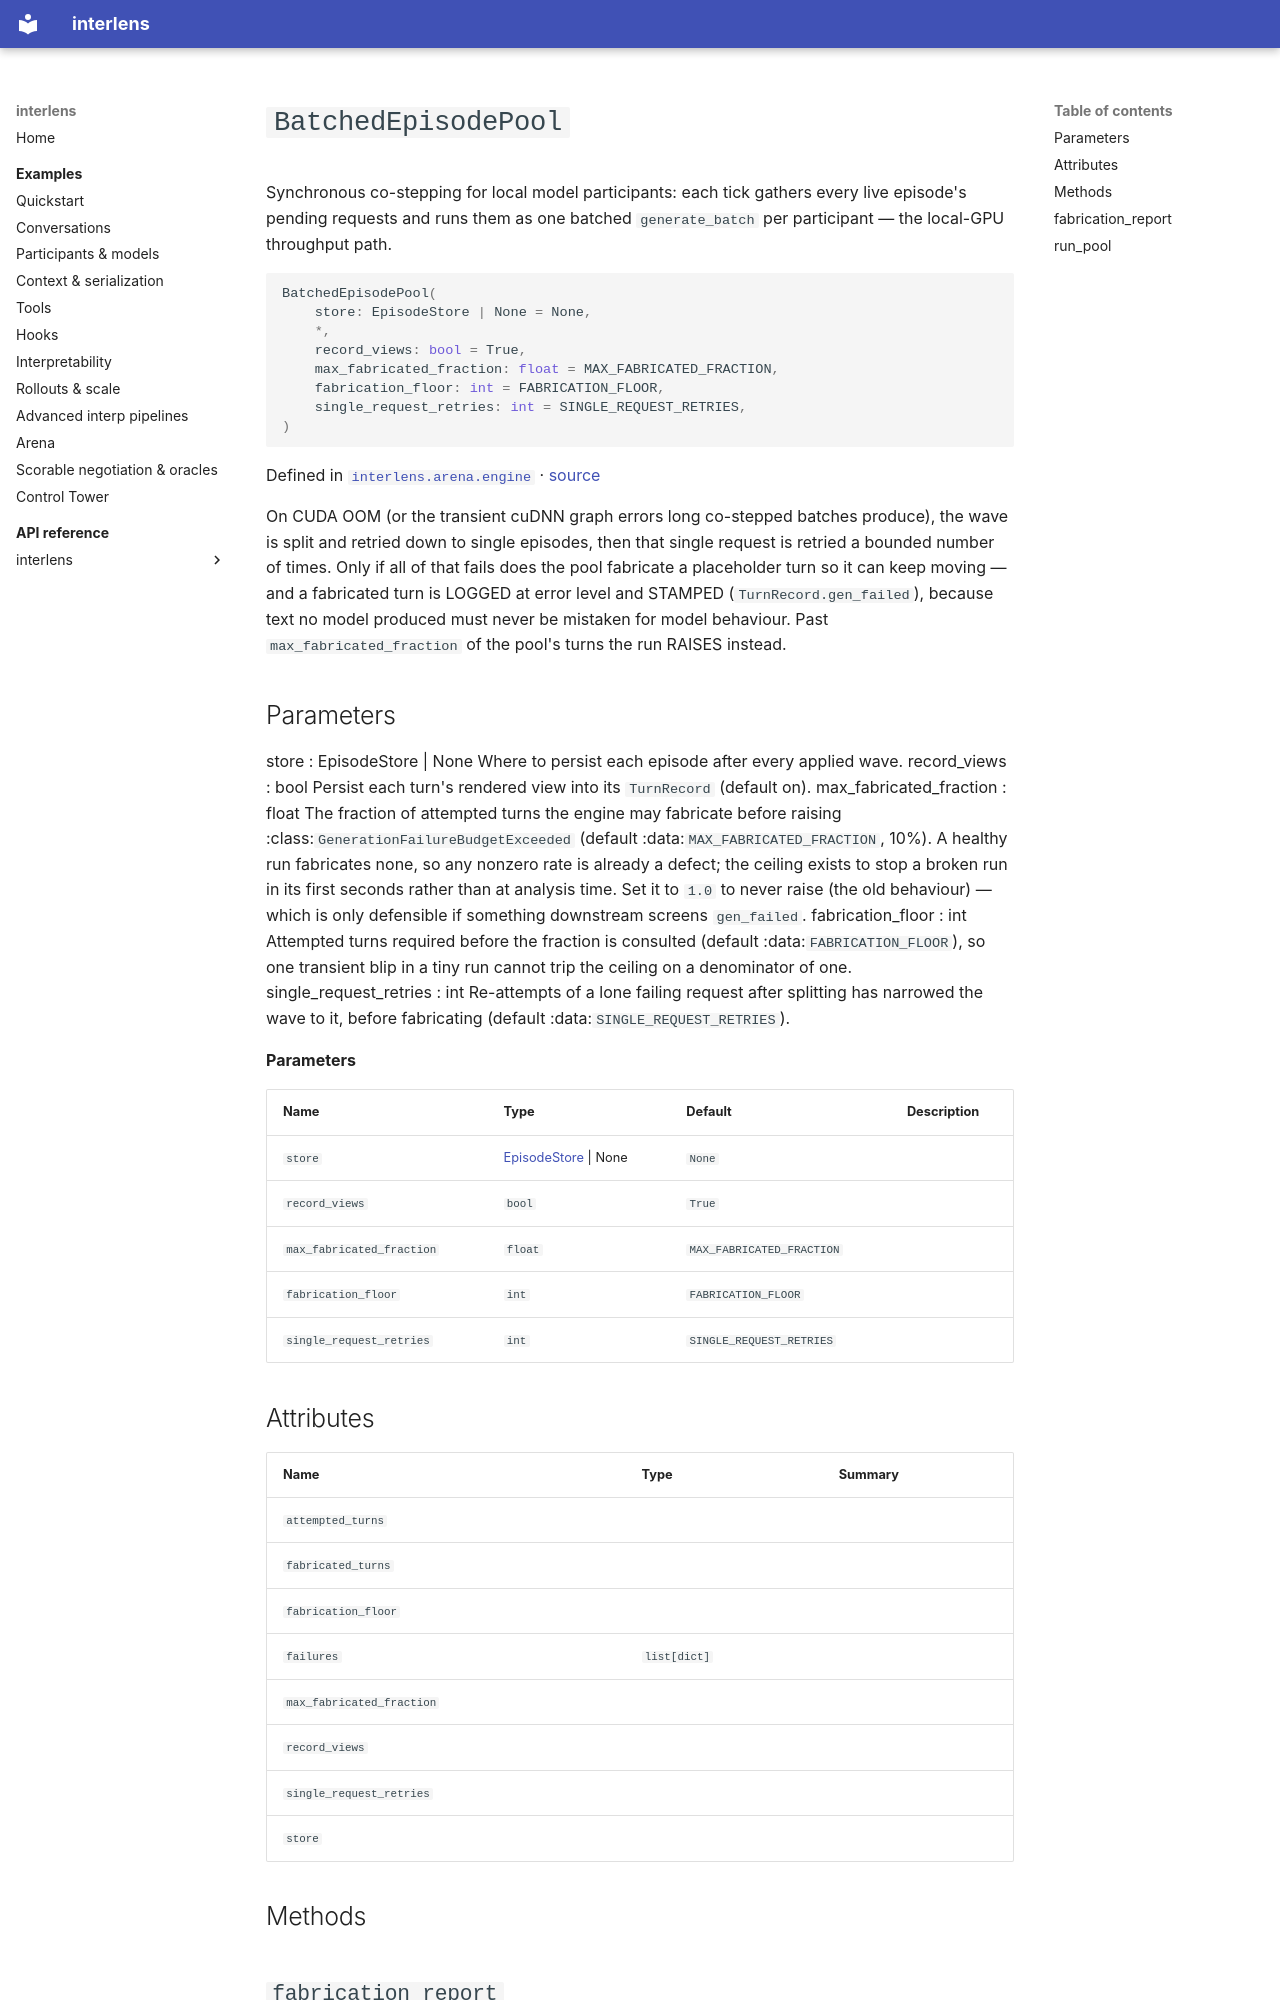

repository: Sid-MB/interlens · page: reference/interlens/arena/engine/BatchedEpisodePool/index.html · generator: mkdocs

# `BatchedEpisodePool`

Synchronous co-stepping for local model participants: each tick gathers every live episode's pending requests and runs them as one batched `generate_batch` per participant — the local-GPU throughput path.

```python
BatchedEpisodePool(
	store: EpisodeStore | None = None,
	*,
	record_views: bool = True,
	max_fabricated_fraction: float = MAX_FABRICATED_FRACTION,
	fabrication_floor: int = FABRICATION_FLOOR,
	single_request_retries: int = SINGLE_REQUEST_RETRIES,
)
```

Defined in [`interlens.arena.engine`](index.md) · [source](https://github.com/Sid-MB/interlens/blob/main/src/interlens/arena/engine.py#L760-L1042)

On CUDA OOM (or the transient cuDNN graph errors long co-stepped batches produce), the wave is split and
retried down to single episodes, then that single request is retried a bounded number of times. Only if all of
that fails does the pool fabricate a placeholder turn so it can keep moving — and a fabricated turn is LOGGED
at error level and STAMPED (`TurnRecord.gen_failed`), because text no model produced must never be
mistaken for model behaviour. Past `max_fabricated_fraction` of the pool's turns the run RAISES instead.

Parameters
----------
store : EpisodeStore | None
        Where to persist each episode after every applied wave.
record_views : bool
        Persist each turn's rendered view into its `TurnRecord` (default on).
max_fabricated_fraction : float
        The fraction of attempted turns the engine may fabricate before raising
        :class:`GenerationFailureBudgetExceeded` (default :data:`MAX_FABRICATED_FRACTION`, 10%). A healthy run
        fabricates none, so any nonzero rate is already a defect; the ceiling exists to stop a broken run in its
        first seconds rather than at analysis time. Set it to `1.0` to never raise (the old behaviour) — which
        is only defensible if something downstream screens `gen_failed`.
fabrication_floor : int
        Attempted turns required before the fraction is consulted (default :data:`FABRICATION_FLOOR`), so one
        transient blip in a tiny run cannot trip the ceiling on a denominator of one.
single_request_retries : int
        Re-attempts of a lone failing request after splitting has narrowed the wave to it, before fabricating
        (default :data:`SINGLE_REQUEST_RETRIES`).

**Parameters**

| Name | Type | Default | Description |
|---|---|---|---|
| `store` | [EpisodeStore](../schema/EpisodeStore.md) \| None | `None` |  |
| `record_views` | `bool` | `True` |  |
| `max_fabricated_fraction` | `float` | `MAX_FABRICATED_FRACTION` |  |
| `fabrication_floor` | `int` | `FABRICATION_FLOOR` |  |
| `single_request_retries` | `int` | `SINGLE_REQUEST_RETRIES` |  |

## Attributes {#attributes}

| Name | Type | Summary |
|---|---|---|
| `attempted_turns` |  |  |
| `fabricated_turns` |  |  |
| `fabrication_floor` |  |  |
| `failures` | `list[dict]` |  |
| `max_fabricated_fraction` |  |  |
| `record_views` |  |  |
| `single_request_retries` |  |  |
| `store` |  |  |

## Methods {#methods}
